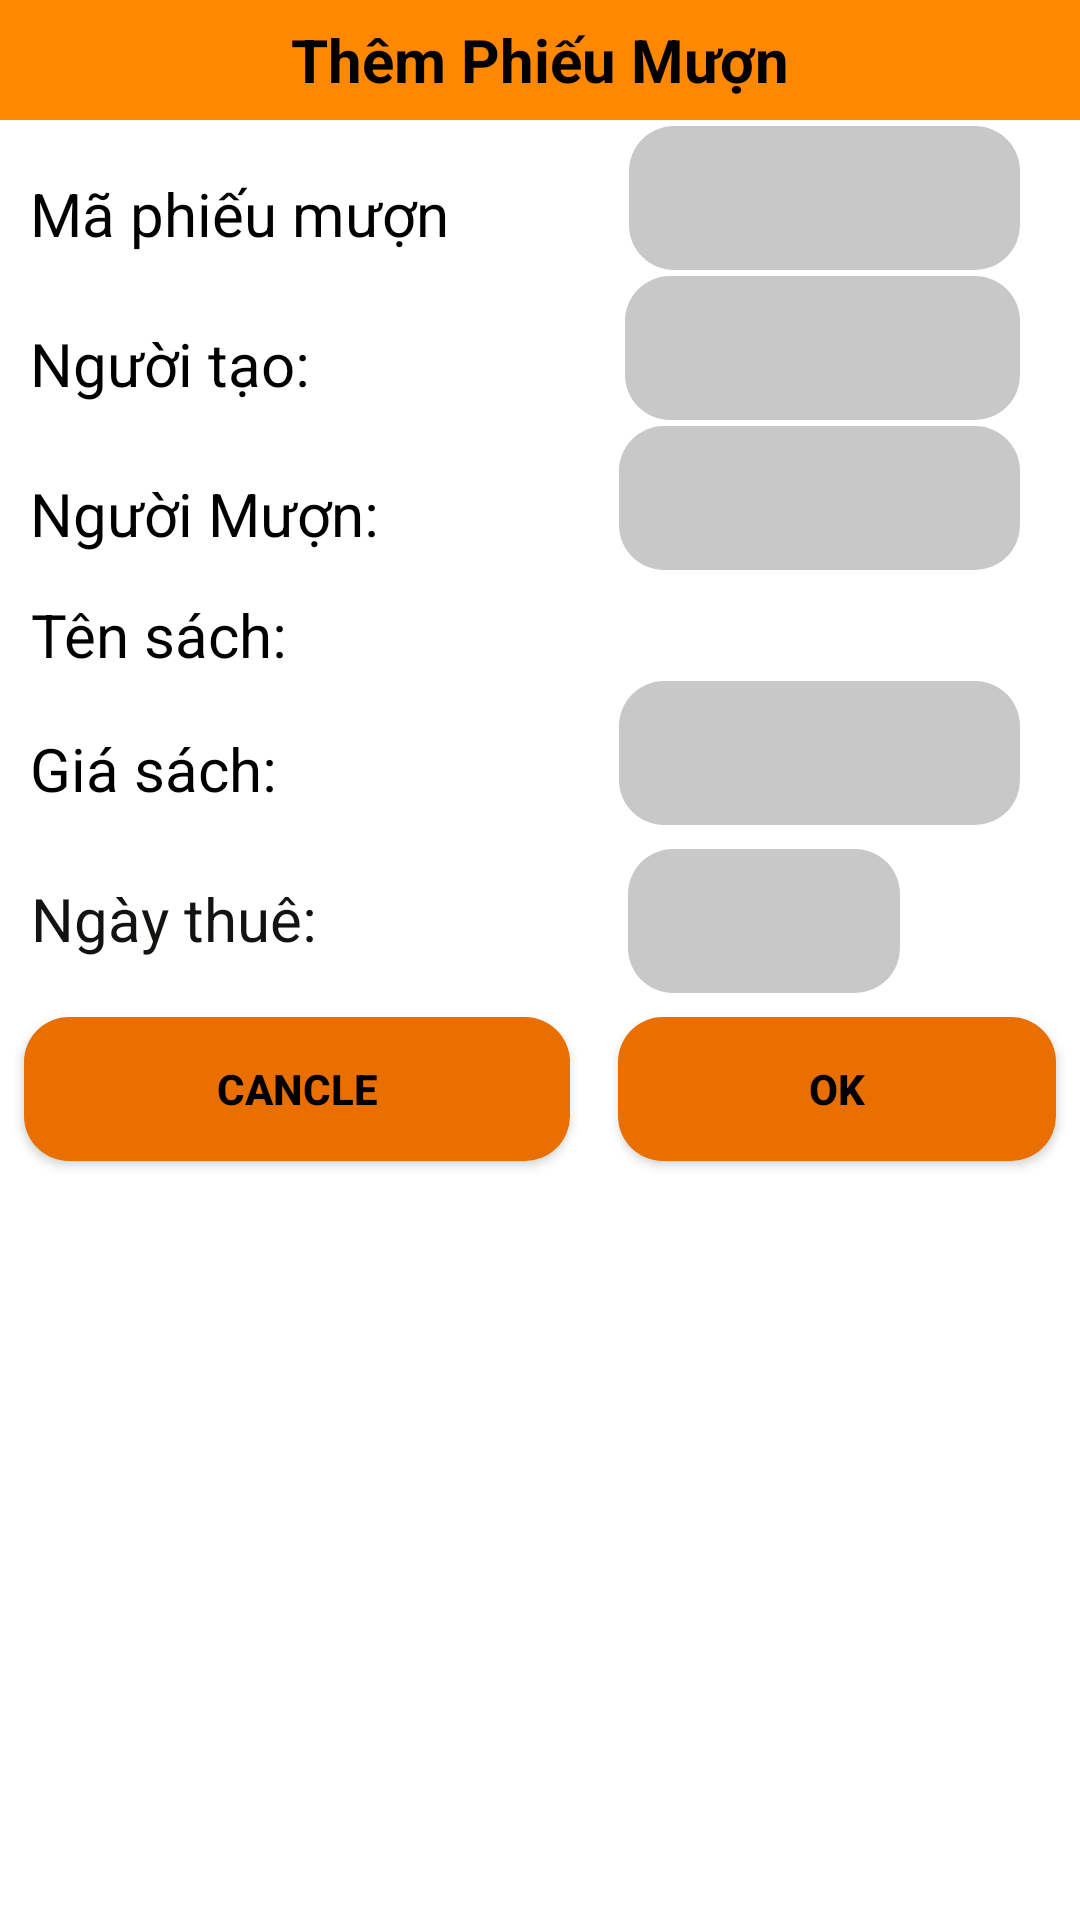

Android layout source for this screen:
<!-- AndroidManifest.xml: application theme Theme.FpolyLib -->
<!-- res/layout/phieu_muon_dialog.xml -->
<?xml version="1.0" encoding="utf-8"?>
<LinearLayout xmlns:android="http://schemas.android.com/apk/res/android"
    android:layout_width="match_parent"
    android:layout_height="match_parent"
    android:orientation="vertical">

    <TextView
        android:layout_width="match_parent"
        android:layout_height="40dp"
        android:gravity="center"
        android:background="@android:color/holo_orange_dark"
        android:text="Thêm Phiếu Mượn"
        android:textColor="@color/black"
        android:textSize="20dp"
        android:textStyle="bold" />

    <LinearLayout
        android:layout_width="match_parent"
        android:layout_height="wrap_content"
        android:orientation="horizontal">

        <TextView
            android:layout_width="wrap_content"
            android:layout_height="wrap_content"
            android:layout_marginStart="10dp"
            android:layout_marginTop="8dp"
            android:gravity="center"
            android:text="Mã phiếu mượn"
            android:textColor="@color/black"
            android:textSize="20dp" />

        <EditText
            android:id="@+id/edtmaPM"
            android:layout_width="match_parent"
            android:layout_height="48dp"
            android:layout_marginStart="60dp"
            android:layout_marginLeft="20dp"
            android:layout_marginTop="2dp"
            android:background="@drawable/custom_button"
            android:backgroundTint="@color/cardview_shadow_start_color"
            android:layout_marginEnd="20dp" />
    </LinearLayout>

    <LinearLayout
        android:layout_width="match_parent"
        android:layout_height="wrap_content"
        android:orientation="horizontal">

        <TextView
            android:layout_width="wrap_content"
            android:layout_height="wrap_content"
            android:layout_marginStart="10dp"
            android:layout_marginTop="8dp"
            android:gravity="center"
            android:text="Người tạo: "
            android:textColor="@color/black"
            android:textSize="20dp" />

        <EditText
            android:id="@+id/edtTenNguoitao"
            android:layout_width="match_parent"
            android:layout_height="48dp"
            android:layout_marginStart="100dp"
            android:layout_marginLeft="20dp"
            android:layout_marginTop="2dp"
            android:background="@drawable/custom_button"
            android:backgroundTint="@color/cardview_shadow_start_color"
            android:layout_marginEnd="20dp" />
    </LinearLayout>

    <LinearLayout
        android:layout_width="match_parent"
        android:layout_height="wrap_content"
        android:orientation="horizontal">

        <TextView
            android:layout_width="wrap_content"
            android:layout_height="wrap_content"
            android:layout_marginStart="10dp"
            android:layout_marginTop="8dp"
            android:gravity="center"
            android:text="Người Mượn:"
            android:textColor="@color/black"
            android:textSize="20dp" />

        <EditText
            android:id="@+id/edtTenNguoiMuon"
            android:layout_width="match_parent"
            android:layout_height="48dp"
            android:layout_marginStart="80dp"
            android:layout_marginLeft="20dp"
            android:layout_marginTop="2dp"
            android:background="@drawable/custom_button"
            android:backgroundTint="@color/cardview_shadow_start_color"
            android:layout_marginEnd="20dp" />

    </LinearLayout>

    <LinearLayout
        android:layout_width="match_parent"
        android:layout_height="wrap_content"
        android:orientation="horizontal">

        <TextView
            android:layout_width="wrap_content"
            android:layout_height="wrap_content"
            android:layout_marginStart="10dp"
            android:layout_marginTop="8dp"
            android:gravity="center"
            android:text="Tên sách:           "
            android:textColor="@color/black"
            android:textSize="20dp" />

        <Spinner
            android:id="@+id/spnTenSach"
            android:layout_width="match_parent"
            android:layout_height="wrap_content"
            android:layout_margin="12dp"
            android:background="@android:color/transparent"/>

    </LinearLayout>

    <LinearLayout
        android:layout_width="match_parent"
        android:layout_height="wrap_content"
        android:orientation="horizontal">

        <TextView
            android:layout_width="wrap_content"
            android:layout_height="wrap_content"
            android:layout_marginStart="10dp"
            android:layout_marginTop="8dp"
            android:gravity="center"
            android:text="Giá sách:   "
            android:textColor="@color/black"
            android:textSize="20dp" />

        <EditText
            android:id="@+id/edtGiaSach"
            android:layout_width="match_parent"
            android:layout_height="48dp"
            android:layout_marginStart="99dp"
            android:layout_marginLeft="20dp"
            android:layout_marginTop="2dp"
            android:background="@drawable/custom_button"
            android:backgroundTint="@color/cardview_shadow_start_color"
            android:layout_marginEnd="20dp" />

    </LinearLayout>

    <LinearLayout
        android:layout_width="match_parent"
        android:layout_height="wrap_content"
        android:orientation="horizontal">

        <TextView
            android:id="@+id/tvNgayThue"
            android:layout_width="wrap_content"
            android:layout_height="wrap_content"
            android:layout_marginStart="10dp"
            android:layout_marginTop="8dp"
            android:gravity="center"
            android:text="Ngày thuê:  "
            android:textColor="#131412"
            android:textSize="20dp" />


        <EditText
            android:layout_width="match_parent"
            android:layout_height="48dp"
            android:layout_marginStart="94dp"
            android:layout_marginLeft="20dp"
            android:layout_marginTop="8dp"
            android:layout_marginEnd="10dp"
            android:background="@drawable/custom_button"
            android:backgroundTint="#37000000"
            android:layout_weight="2" />

        <ImageView
            android:id="@+id/dialog_NgayThue"
            android:layout_width="30dp"
            android:layout_height="30dp"
            android:layout_marginTop="15dp"
            android:layout_marginEnd="20dp"
            android:src="@drawable/ic_date"/>
    </LinearLayout>

    <LinearLayout
        android:layout_width="match_parent"
        android:layout_height="wrap_content"

        android:orientation="horizontal">

        <androidx.appcompat.widget.AppCompatButton
            android:id="@+id/btnCancleSach"
            android:background="@drawable/custom_button"
            android:layout_width="200dp"
            android:layout_height="48dp"
            android:layout_margin="8dp"
            android:layout_weight="1"
            android:textColor="@color/black"
            android:textStyle="bold"
            android:text="cancle" />

        <androidx.appcompat.widget.AppCompatButton
            android:id="@+id/btnOkPhieumuon"
            android:background="@drawable/custom_button"
            android:textColor="@color/black"
            android:gravity="center"
            android:layout_width="200dp"
            android:layout_height="48dp"
            android:layout_margin="8dp"
            android:layout_weight="3"
            android:textStyle="bold"
            android:text="Ok" />
    </LinearLayout>
</LinearLayout>
<!-- resources referenced by this layout -->
<resources>
  <!-- drawable custom_button (drawable) -->
  <?xml version="1.0" encoding="utf-8"?>
  <shape xmlns:android="http://schemas.android.com/apk/res/android" android:shape="rectangle">
      <size android:width="100dp" android:height="50dp"/>
      <solid android:color="#E86F00"/>
      <corners android:radius="15dp"/>
  </shape>
  <style name="Theme.FpolyLib" parent="Theme.MaterialComponents.DayNight.NoActionBar">
          
          <item name="colorPrimary">@color/purple_500</item>
          <item name="colorPrimaryVariant">@color/purple_700</item>
          <item name="colorOnPrimary">@color/white</item>
          
          <item name="colorSecondary">@color/teal_200</item>
          <item name="colorSecondaryVariant">@color/teal_700</item>
          <item name="colorOnSecondary">@color/black</item>
          
          <item name="android:statusBarColor">?attr/colorPrimaryVariant</item>
          
      </style>
  <!-- not gathered from this repository: default colours our renderer supplied (Android Studio template values) -->
  <color name="purple_500">#FF6200EE</color>
  <color name="purple_700">#FF3700B3</color>
  <color name="teal_200">#FF03DAC5</color>
  <color name="teal_700">#FF018786</color>
  <color name="black">#FF000000</color>
  <color name="white">#FFFFFFFF</color>
</resources>
